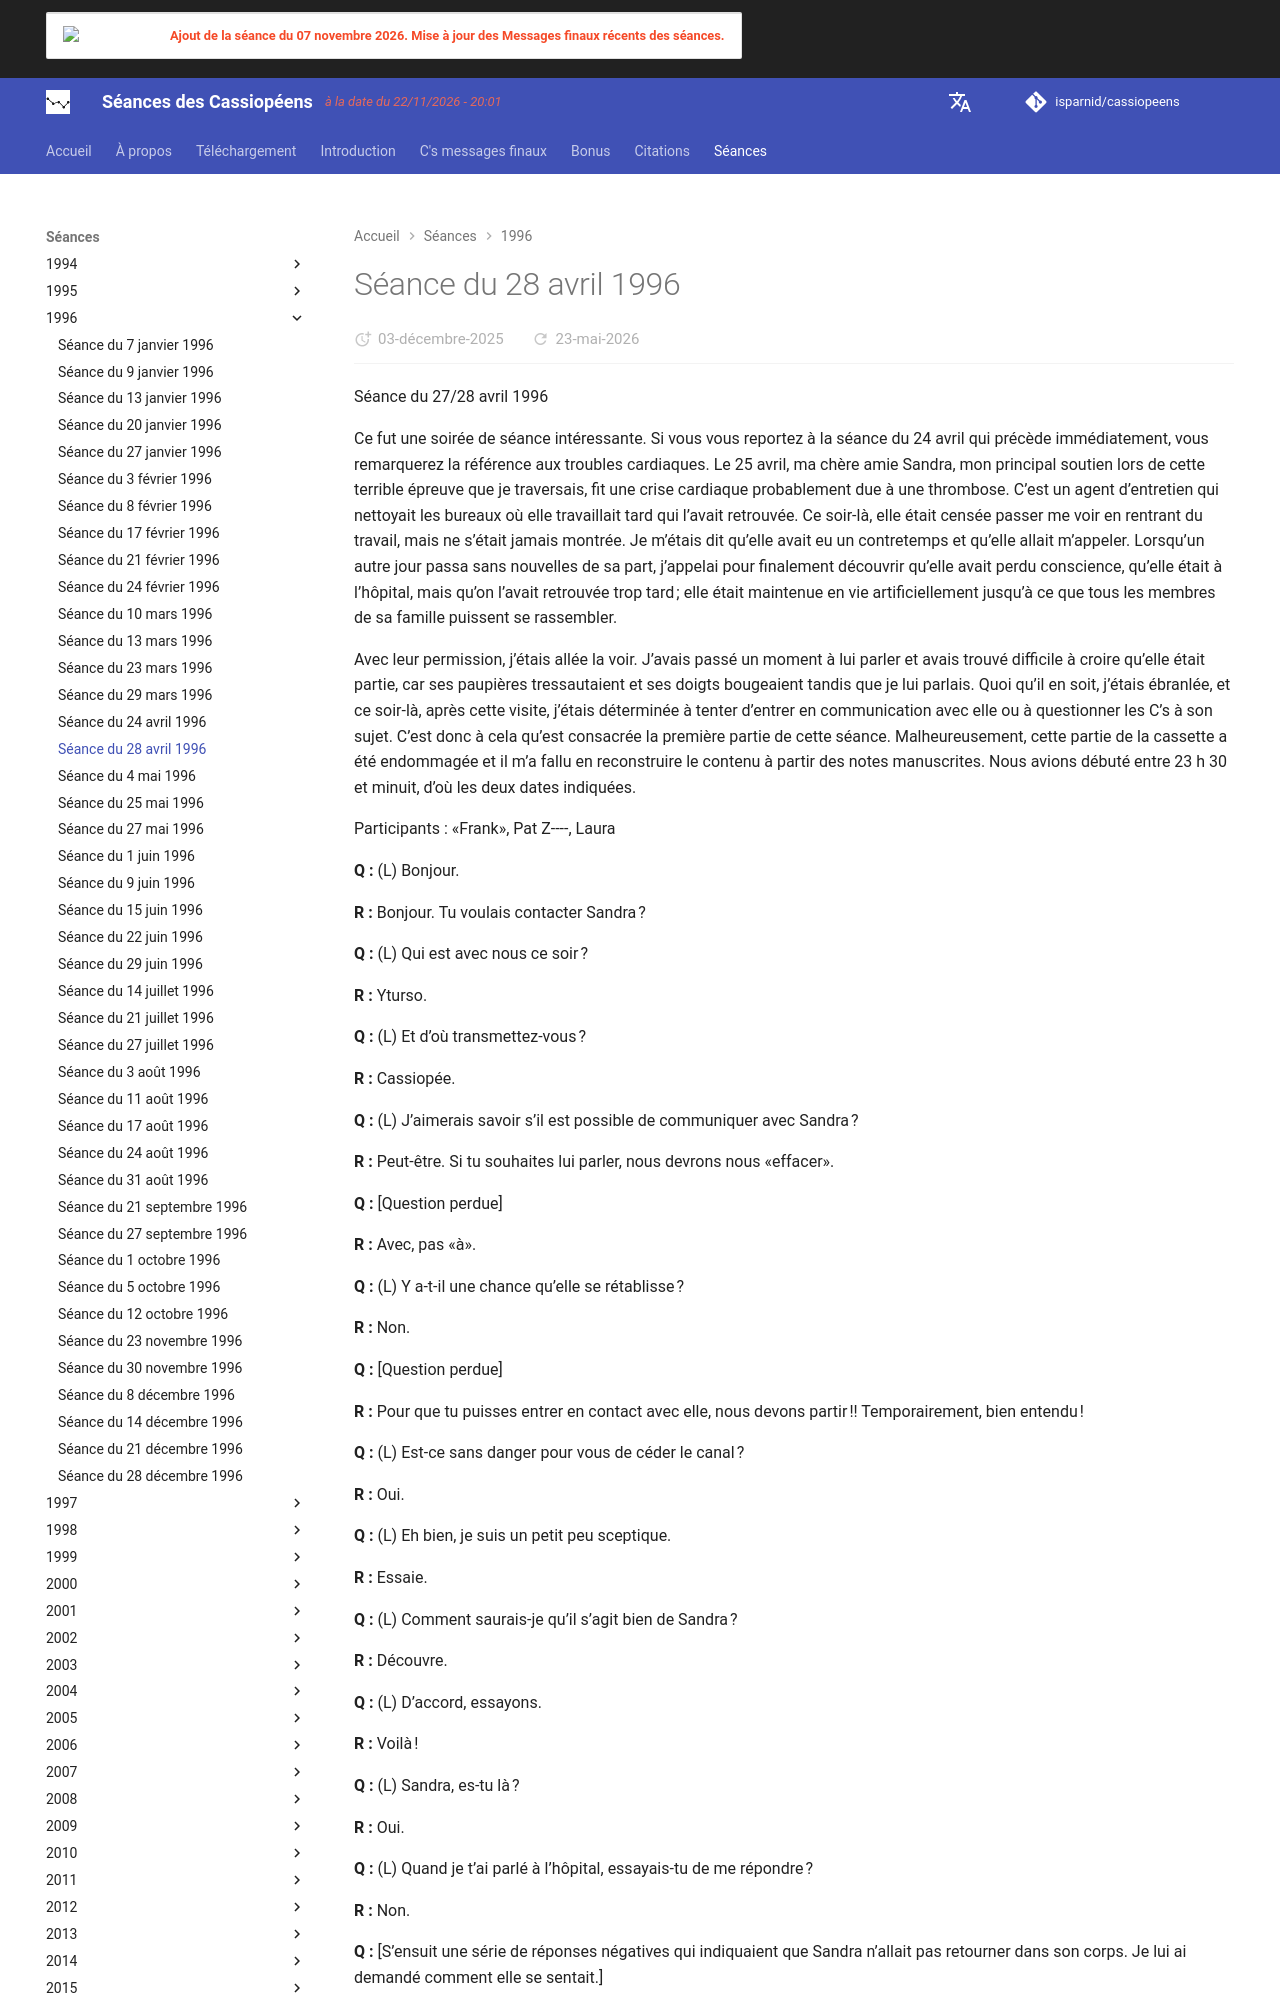

repository: isparnid/cassiopeens · page: séances/1996/1996-04-28/index.html · generator: mkdocs

---
title: "Séance du 28 avril 1996"
date:
  created: 2026-01-24
  updated: 2026-01-24
---

# Séance du 28 avril 1996

Séance du 27/28 avril 1996

Ce fut une soirée de séance intéressante. Si vous vous reportez à la séance du 24 avril qui précède immédiatement, vous remarquerez la référence aux troubles cardiaques. Le 25 avril, ma chère amie Sandra, mon principal soutien lors de cette terrible épreuve que je traversais, fit une crise cardiaque probablement due à une thrombose. C’est un agent d’entretien qui nettoyait les bureaux où elle travaillait tard qui l’avait retrouvée. Ce soir-là, elle était censée passer me voir en rentrant du travail, mais ne s’était jamais montrée. Je m’étais dit qu’elle avait eu un contretemps et qu’elle allait m’appeler. Lorsqu’un autre jour passa sans nouvelles de sa part, j’appelai pour finalement découvrir qu’elle avait perdu conscience, qu’elle était à l’hôpital, mais qu’on l’avait retrouvée trop tard ; elle était maintenue en vie artificiellement jusqu’à ce que tous les membres de sa famille puissent se rassembler.

Avec leur permission, j’étais allée la voir. J’avais passé un moment à lui parler et avais trouvé difficile à croire qu’elle était partie, car ses paupières tressautaient et ses doigts bougeaient tandis que je lui parlais. Quoi qu’il en soit, j’étais ébranlée, et ce soir-là, après cette visite, j’étais déterminée à tenter d’entrer en communication avec elle ou à questionner les C’s à son sujet. C’est donc à cela qu’est consacrée la première partie de cette séance. Malheureusement, cette partie de la cassette a été endommagée et il m’a fallu en reconstruire le contenu à partir des notes manuscrites. Nous avions débuté entre 23 h 30 et minuit, d’où les deux dates indiquées.

Participants : «Frank», Pat Z----, Laura

**Q :** (L) Bonjour.

**R :** Bonjour. Tu voulais contacter Sandra ?

**Q :** (L) Qui est avec nous ce soir ?

**R :** Yturso.

**Q :** (L) Et d’où transmettez-vous ?

**R :** Cassiopée.

**Q :** (L) J’aimerais savoir s’il est possible de communiquer avec Sandra ?

**R :** Peut-être. Si tu souhaites lui parler, nous devrons nous «effacer».

**Q :** [Question perdue]

**R :** Avec, pas «à».

**Q :** (L) Y a-t-il une chance qu’elle se rétablisse ?

**R :** Non.

**Q :** [Question perdue]

**R :** Pour que tu puisses entrer en contact avec elle, nous devons partir !! Temporairement, bien entendu !

**Q :** (L) Est-ce sans danger pour vous de céder le canal ?

**R :** Oui.

**Q :** (L) Eh bien, je suis un petit peu sceptique.

**R :** Essaie.

**Q :** (L) Comment saurais-je qu’il s’agit bien de Sandra ?

**R :** Découvre.

**Q :** (L) D’accord, essayons.

**R :** Voilà !

**Q :** (L) Sandra, es-tu là ?

**R :** Oui.

**Q :** (L) Quand je t’ai parlé à l’hôpital, essayais-tu de me répondre ?

**R :** Non.

**Q :** [S’ensuit une série de réponses négatives qui indiquaient que Sandra n’allait pas retourner dans son corps. Je lui ai demandé comment elle se sentait.]

**R :** Bien. Je me lance seulement !

**Q :** [Ensuite, surgit plus ou moins de nulle part :]

**R :** Ne tirez pas ! Laissez partir la petite fille !

**Q :** (L) Que veux-tu dire ?

**R :** Tu verras. Station. Radio.

**Q :** [C’était plutôt déroutant, et puisque cela semblait n’être qu’une interférence, nous n’avons pas approfondi le sujet.]

**Q :** (L) Éprouves-tu des problèmes à communiquer ?

**R :** Ma première fois. Je suis plus douée de l’autre côté de la planche. [Sandra avait participé à des séances de communication avec les C’s à plusieurs occasions.]

**Q :** [Je lui demande si elle se trouve toujours dans son corps ou non.]

**R :** Hier, c’était la dernière fois. Je suis arrivée depuis peu.
